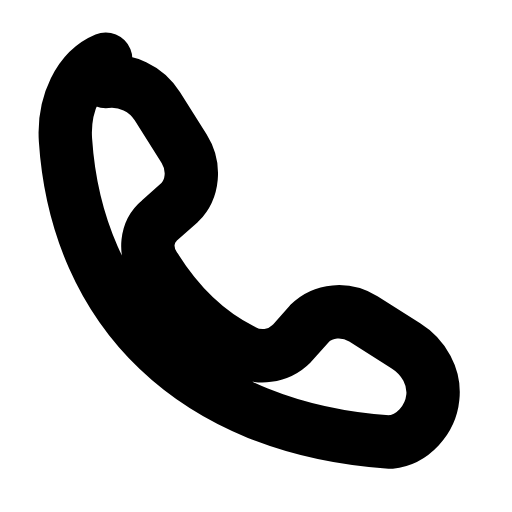
t = 0.00 s
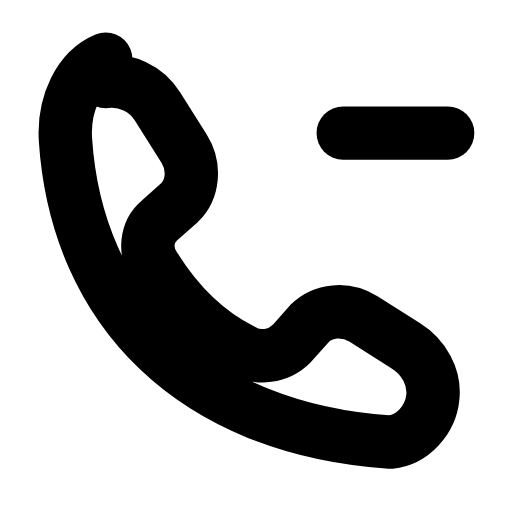
t = 0.26 s
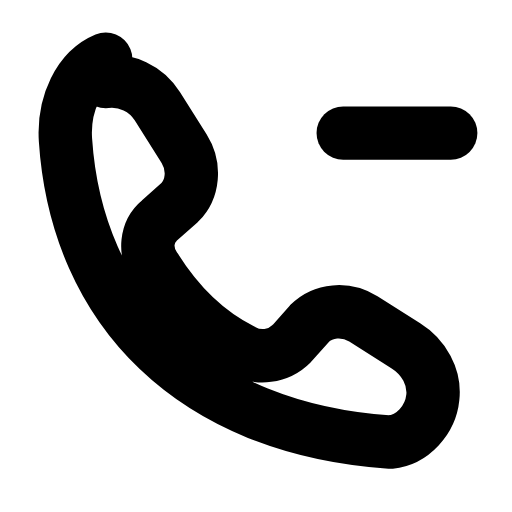
t = 0.44 s
t = 0.74 s: frame unchanged from t = 0.44 s, image omitted
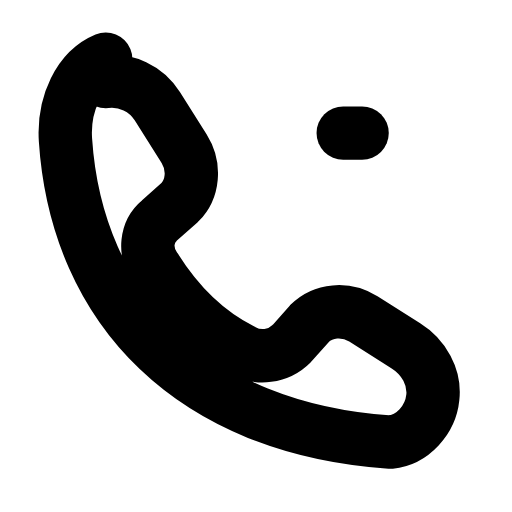
t = 0.93 s
t = 1.21 s: frame unchanged from t = 0.00 s, image omitted

The animated SVG that drew these frames (rendered in a browser with its animation timeline set to each time). Animation: 1 SMIL element (animate=1); one cycle of 1.40 s, repeats indefinitely.

<svg xmlns="http://www.w3.org/2000/svg" width="24" height="24" viewBox="0 0 24 24" fill="none"><g transform="translate(-0.607 -0.588) scale(1.05)"><path stroke="currentColor" stroke-width="2.381" stroke-linecap="round" stroke-linejoin="round" fill="none" d="M5.3 4.2C6.2 4.1 7.1 4.5 7.6 5.3L8.8 7.2C9.3 8 9.2 9 8.6 9.6L7.7 10.4C7.1 10.9 7 11.8 7.5 12.5C8.5 14.1 9.8 15.4 11.4 16.2C12.1 16.6 13 16.5 13.6 15.9L14.4 15C15 14.4 16 14.3 16.8 14.8L18.7 16C19.5 16.5 20 17.4 19.9 18.3C19.8 19.3 19 20.2 18 20.3C9.2 19.7 4 14.4 3.5 6.8C3.4 5.2 4.1 3.7 5.3 3.2Z"></path><line stroke="currentColor" stroke-width="2.381" stroke-linecap="round" stroke-linejoin="round" fill="none" x1="15.9" y1="6.5" x2="20.7" y2="6.5" pathLength="1" stroke-dasharray="1"><animate attributeName="stroke-dashoffset" values="1;1;0;0;1;1;1" keyTimes="0;0.054;0.315;0.6;0.864;0.9;1" dur="1.4s" repeatCount="indefinite" calcMode="spline" keySplines="0.16 1 0.3 1;0.16 1 0.3 1;0.16 1 0.3 1;0.16 1 0.3 1;0.16 1 0.3 1;0.16 1 0.3 1"/></line></g></svg>
